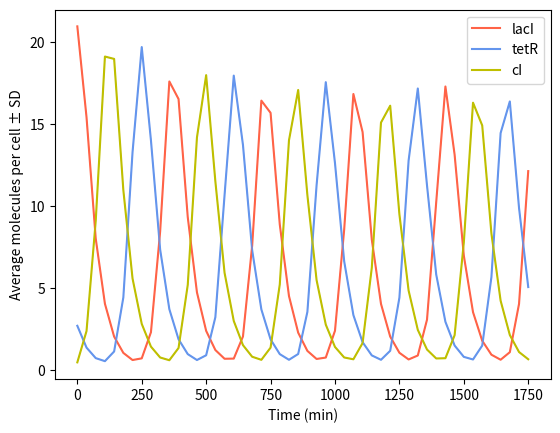

This chart was generated by the following Python code:
# -*- coding: utf-8 -*-
"""
Created on Mon Aug 17 10:18:59 2020

[redacted]
"""
#this aims to be a 1d simplification of the individual based model to assess how noise during bacterial division can affect the repressilator.
#ok, so en the previous version I realised that if the noise I introduced was divide or not, the more noise the fewer the speed of division and thus the speed of oscillation. So now I will try that teh bias goes in both sides (a cell can divide, not divide or divide twice).



#I import the packages I will use
import numpy as np
import random
import matplotlib.pyplot as plt
from scipy.integrate import odeint
from matplotlib import colors
from statistics import stdev 
from statistics import mean

#noise=0.1
#s = np.random.choice([0,1,2],50,p=[noise/2,(1-noise),noise/2])
#count, bins, ignored = plt.hist(s, 3, normed=True)
#plt.show()



#################
# Repressilator #
#################
IPTG_0=0
def repressilator(z, t):
    p_lacI=z[0]
    p_tetR=z[1]
    p_cI=z[2]
    #
    alpha,n, nIPTG, Kd=(100,2.4,2, 10^-10)
    dp_lacIdt = (alpha/(1+p_cI**n))*(1 - IPTG_0**nIPTG/(Kd**nIPTG + IPTG_0**nIPTG))
    
    #
    dp_tetRdt = alpha/(1+p_lacI**n)
    #
    dp_cIdt = alpha/(1+p_tetR**n)
    return[dp_lacIdt,dp_tetRdt,dp_cIdt]




##########
# IBM_1D #
##########
#noise_div=0.1 #from 0 to 1 (this should be somehow the inverse to my division probability in my 2D model)
prob_div=1 #somehow noise will be 1-prob_div
initial_cell={"div":0,"rep":[0,4,0]}#this aims to be the state of the three cells of the repressilator

doubling_time=35 #we assume that the doubling time of bacteria is this in minutes
generations=50
time_limit=generations*doubling_time;time=0
max_cells=1000 #this is our OD=0.4
cells_after_dilution=200 #this is our OD=0.2


grid=[]

def initiation(number):
    for i in range(number):
        grid.append(initial_cell.copy())
    

def division(prob):
    if random.uniform(0,1) <= prob:
        new_rep=[x/2 for x in grid[cell]["rep"].copy()]
        variability=1# np.random.normal(1, 0.2, 1)[0]
        grid[cell]["rep"]=[x*variability for x in new_rep]
        grid[cell]["div"]-=1
        cell_2=grid[cell].copy()
        cell_2["rep"]=[x*(2-variability) for x in new_rep]
        grid.append(cell_2)
    
def global_signal():
    p=[sum(x)/len(grid) for x in zip(*grid)]#we normalize dividing by grid len equivalent to dividing by od
    return(p[0],p[1],p[2])
    #maybe I have to divide this by the number of cells

def all_values():
    p=[[],[],[]]
    for i in grid:
        p[0].append(i["rep"][0])
        p[1].append(i["rep"][1])
        p[2].append(i["rep"][2])
    return(p)


#NOW LET´S GO WITH THE LOOP =^_^= 
initiation(2) #I have to start at least with 2 cells to calculate the sdanderd deviation
proteins=[[],[],[]]
s_dev=[[],[],[]]
while time<time_limit:
    for cell in range(len(grid)):
        grid[cell]["div"]+=1
        wi = odeint(repressilator, grid[cell]["rep"], [0,0.5] )
        grid[cell]["rep"]=wi[1]
        division(prob_div)
    wa=all_values()
    proteins[0].append(mean(wa[0]))
    proteins[1].append(mean(wa[1]))
    proteins[2].append(mean(wa[2]))
    s_dev[0].append(stdev(wa[0]))
    s_dev[1].append(stdev(wa[1]))
    s_dev[2].append(stdev(wa[2]))
    if len(grid)>= max_cells:
        grid=random.sample(grid,cells_after_dilution)
        #when dividing cells should choose a random position, so this should still be a random sample of the population
    time+=doubling_time
    
      
plt.plot(np.linspace(0,time_limit,generations),proteins[0],label="lacI", color="tomato")
plt.plot(np.linspace(0,time_limit,generations),proteins[1],label="tetR", color="cornflowerblue")
plt.plot(np.linspace(0,time_limit,generations),proteins[2],label="cI", color="y")
plt.errorbar(np.linspace(0,time_limit,generations),proteins[0],s_dev[0], lw=0.5, color="tomato")
plt.errorbar(np.linspace(0,time_limit,generations),proteins[1],s_dev[1], lw=0.5, color="cornflowerblue")
plt.errorbar(np.linspace(0,time_limit,generations),proteins[2],s_dev[2], lw=0.5, color="y")
plt.legend()
plt.xlabel("Time (min)")
plt.ylabel("Average molecules per cell ± SD")
plt.show()

"""
plt.plot(np.linspace(0,time_limit,generations),proteins[0],label="lacI", color="tomato")
plt.plot(np.linspace(0,time_limit,generations),s_dev[0],label="sd_lacI",color="cornflowerblue")
plt.xlabel("time (min)")
plt.legend()
plt.show()

division_track=[]
for cell in range(len(grid)):
    division_track.append(grid[cell]["div"])
values, counts = np.unique(division_track, return_counts=True)
counts_freq=[x/len(division_track) for x in counts]
plt.vlines(values, 0, counts_freq, color='C0', lw=20)
plt.ylabel("frequency")
plt.show()
# optionally set y-axis up nicely
#plt.ylim(0, max(counts_freq) * 1
"""